2-way image classification set "invasives" from GitHub (iandurbach/hands-on-ml); label vocabulary: invasive, non invasive.

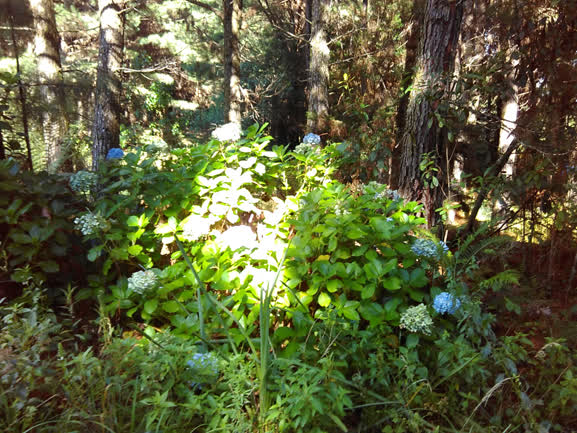
Label: invasive

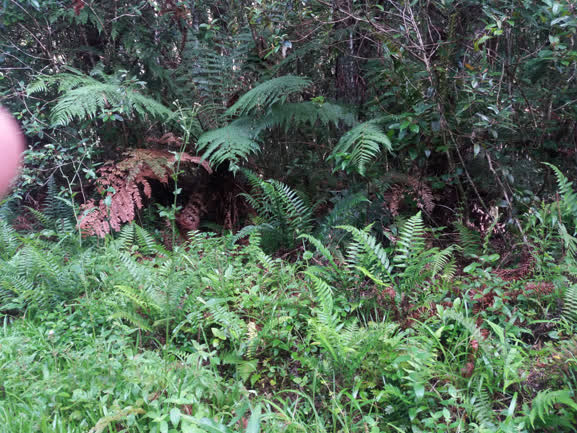
Label: non invasive

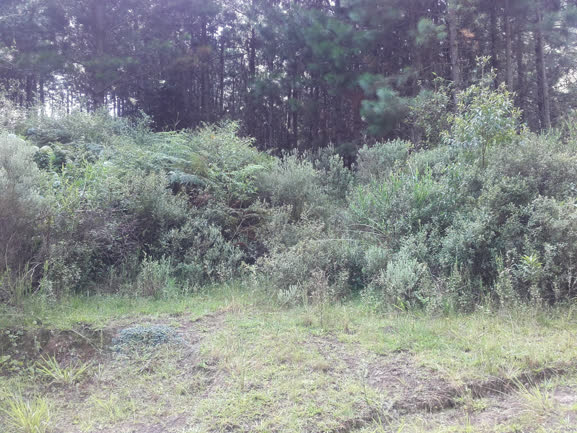
Label: non invasive

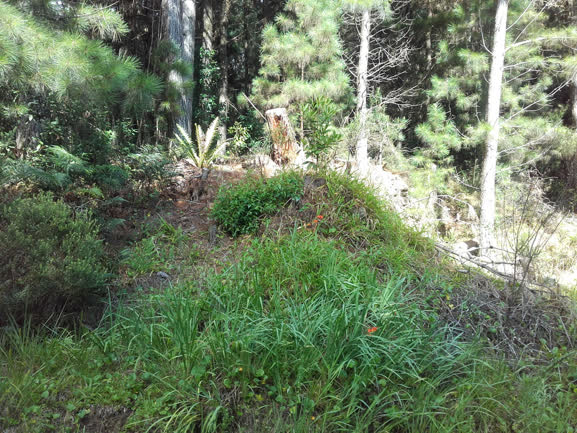
Label: non invasive

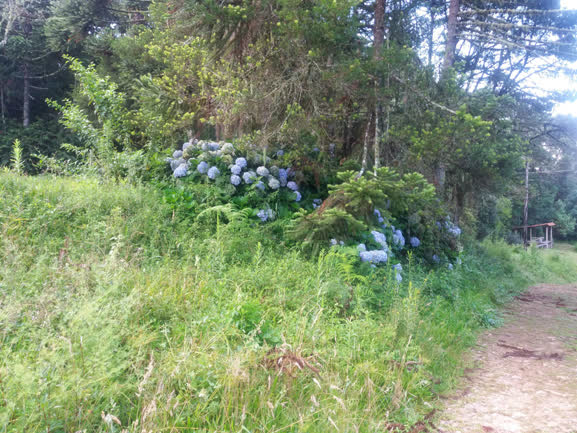
Label: invasive

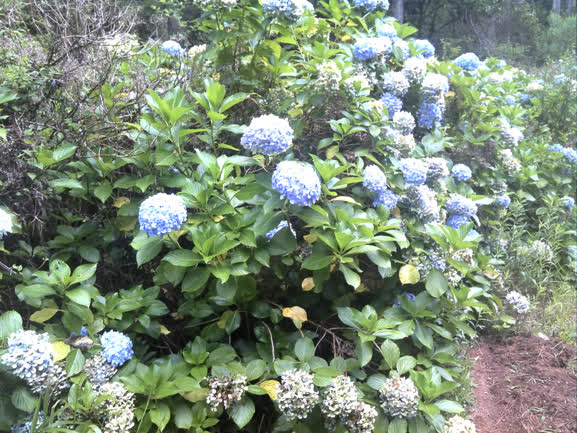
Label: invasive
